5-way image classification set "Histo images" from GitHub (amine-e2r/kidney); label vocabulary: chromo, onco, cc RCC, normal tissue, p RCC.

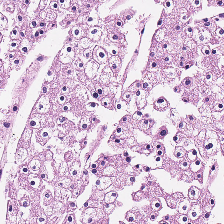
Label: chromo

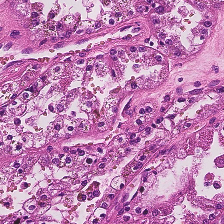
Label: cc RCC

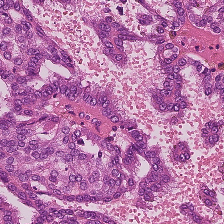
Label: p RCC

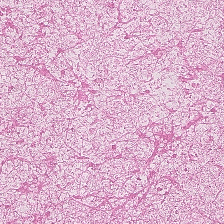
Label: normal tissue

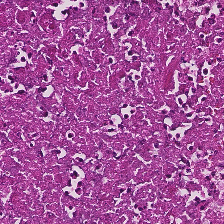
Label: normal tissue

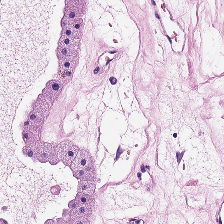
Label: onco
